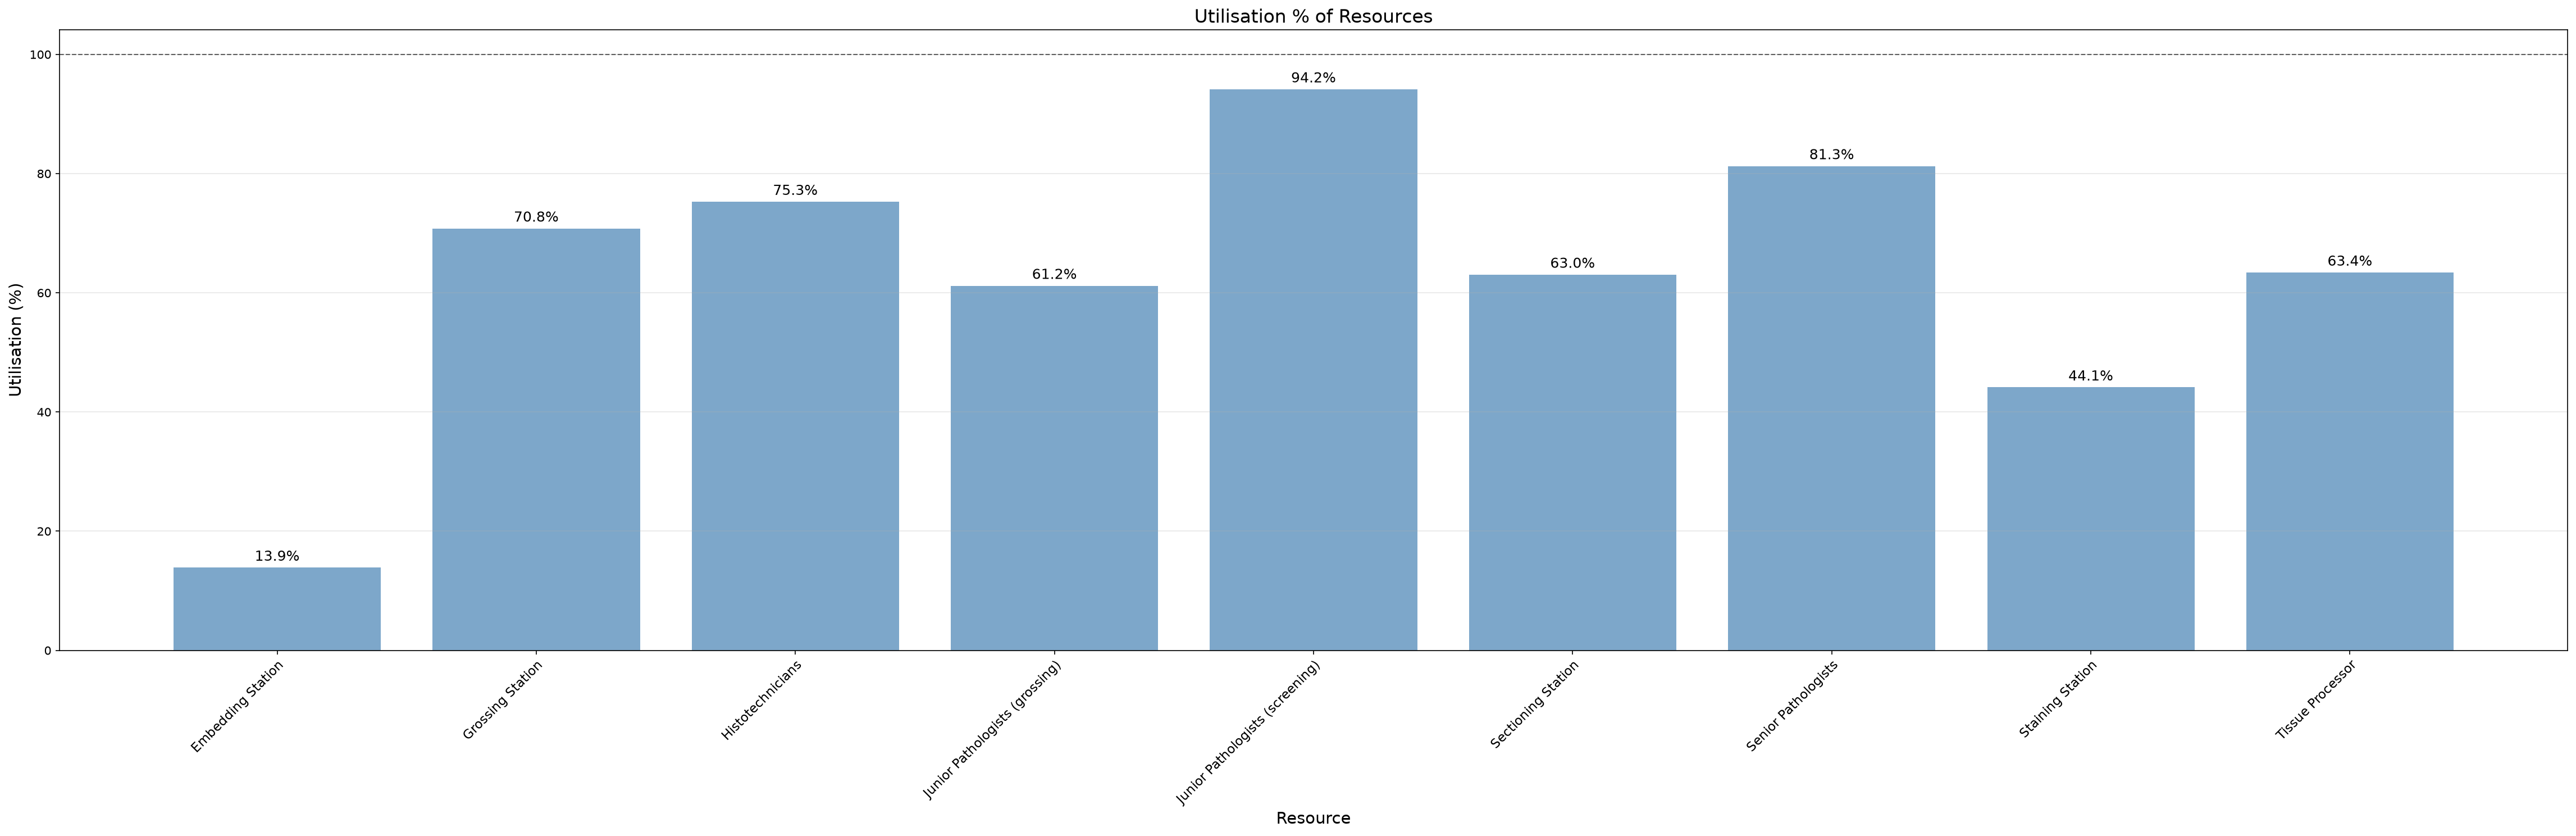

Source data for this figure (header and first rows):
utilisation_key, resource_name, task, capacity, resource_type, calendar_minutes, scheduled_available_minutes, analysis_start_min, analysis_end_min, denominator_source_key, duration_min, available_person_minutes, utilisation_pct
Embedding Station, Embedding Station, , 1, equipment, 480960, 149040, 44640, 525600, Histotechnicians, 20700, 149040, 13.89
Grossing Station, Grossing Station, , 2, equipment, 480960, 123660, 44640, 525600, Junior Pathologists (grossing), 175070, 247320, 70.79
Histotechnicians, Histotechnicians, , 11, scheduled, 480960, 149040, 44640, 525600, Histotechnicians, 1234019, 1639440, 75.27
Junior Pathologists, Junior Pathologists, , 6, task_scheduled, 480960, 192540, 44640, 525600, Junior Pathologists, , 1155240, 
Junior Pathologists (grossing), Junior Pathologists, grossing, 6, task_scheduled, 480960, 123660, 44640, 525600, Junior Pathologists (grossing), 453964, 741960, 61.18
Junior Pathologists (screening), Junior Pathologists, screening, 6, task_scheduled, 480960, 68880, 44640, 525600, Junior Pathologists (screening), 389120, 413280, 94.15
Sectioning Station, Sectioning Station, , 1, equipment, 480960, 149040, 44640, 525600, Histotechnicians, 93960, 149040, 63.04
Senior Pathologists, Senior Pathologists, , 5, scheduled, 480960, 63240, 44640, 525600, Senior Pathologists, 256936, 316200, 81.26
Staining Station, Staining Station, , 1, equipment, 480960, 149040, 44640, 525600, Histotechnicians, 65765, 149040, 44.13
Tissue Processor, Tissue Processor, , 1, equipment, 480960, 480960, 44640, 525600, Tissue Processor, 304920, 480960, 63.4
